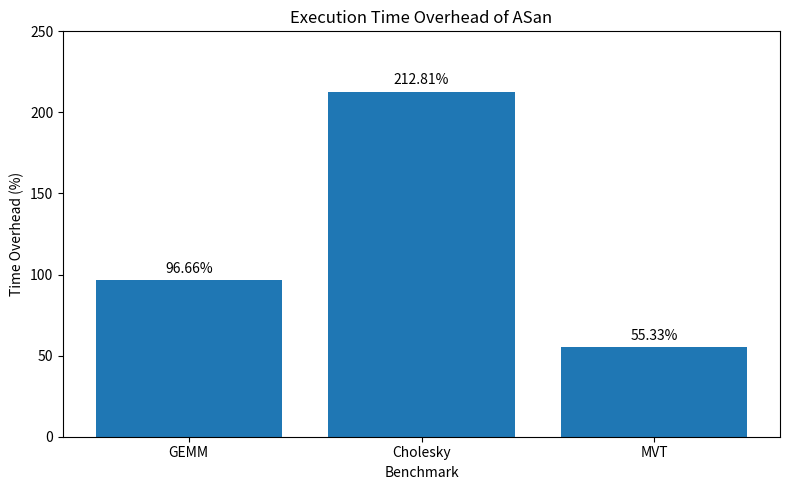

Generate this figure with matplotlib: (Note: this script raises an exception after producing the figure.)
import matplotlib.pyplot as plt

benchmarks = ["GEMM", "Cholesky", "MVT"]

# Experimental overhead (%)
time_overhead = [96.66, 212.81, 55.33]
memory_overhead = [25.74, 18.18, 24.07]

# Figure 1: Execution Time Overhead
plt.figure(figsize=(8, 5))
bars = plt.bar(benchmarks, time_overhead)

plt.title("Execution Time Overhead of ASan")
plt.xlabel("Benchmark")
plt.ylabel("Time Overhead (%)")
plt.bar_label(bars, fmt="%.2f%%", padding=3)
plt.ylim(0, 250)
plt.tight_layout()
plt.savefig("results/figures/execution_time_overhead.png", dpi=300)
plt.close()

# Figure 2: Memory Overhead
plt.figure(figsize=(8, 5))
bars = plt.bar(benchmarks, memory_overhead)

plt.title("Memory Overhead of ASan")
plt.xlabel("Benchmark")
plt.ylabel("Memory Overhead (%)")
plt.bar_label(bars, fmt="%.2f%%", padding=3)
plt.ylim(0, 35)
plt.tight_layout()
plt.savefig("results/figures/memory_overhead.png", dpi=300)
plt.close()

print("Both figures have been generated successfully.")
